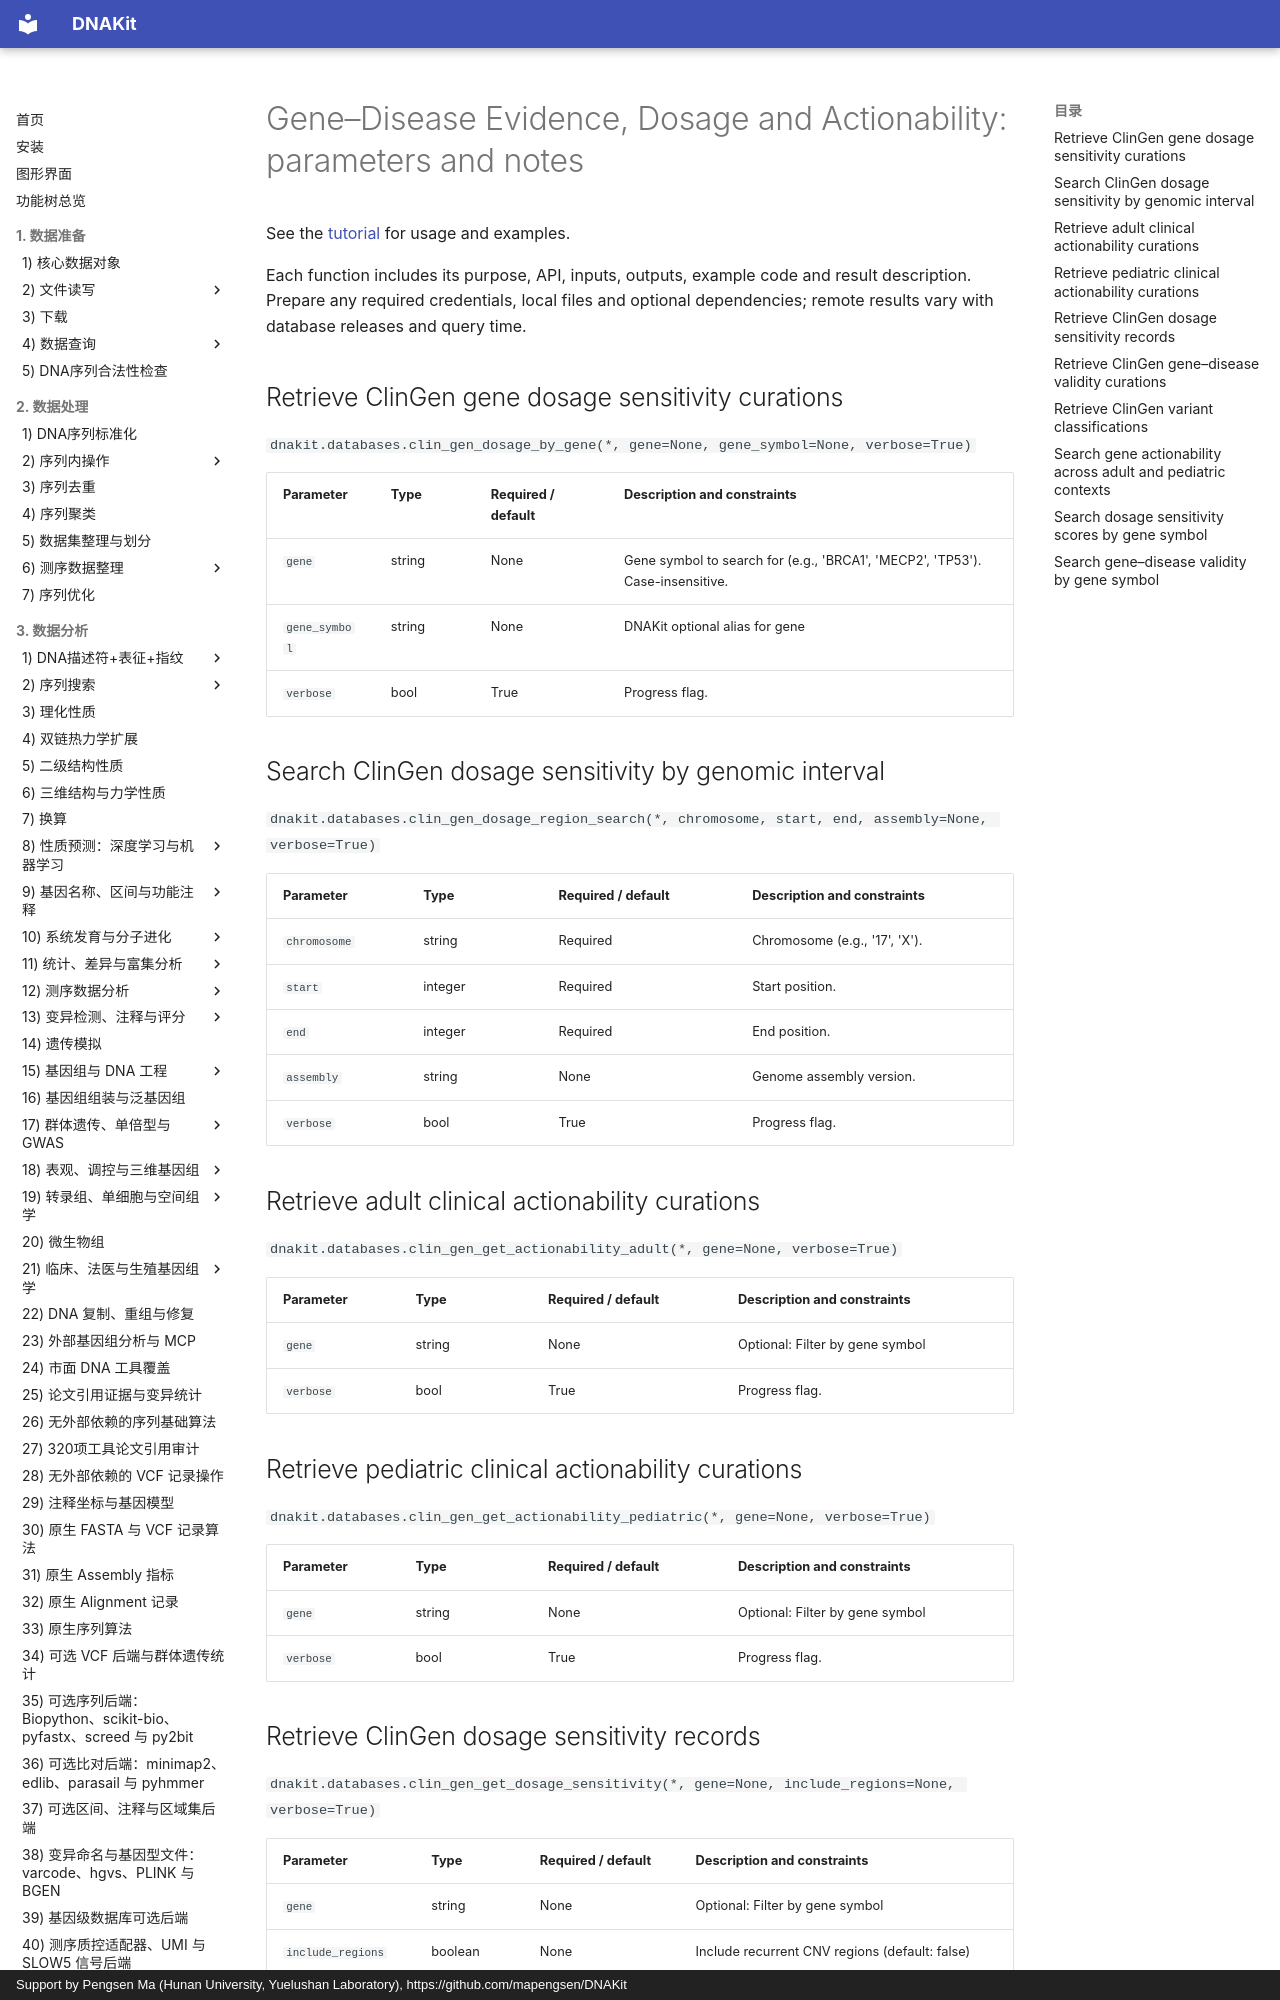

repository: mapengsen/DNAKit · page: faq/api/22_database_query_genetic_evidence.en/index.html · generator: mkdocs · copyright: Support by Pengsen Ma (Hunan University, Yuelushan Laboratory), https://github.com/mapengsen/DNAKit

# Gene–Disease Evidence, Dosage and Actionability: parameters and notes

See the [tutorial](../../api/features/22_database_query_genetic_evidence.md) for usage and examples.

Each function includes its purpose, API, inputs, outputs, example code and result description. Prepare any required credentials, local files and optional dependencies; remote results vary with database releases and query time.

## Retrieve ClinGen gene dosage sensitivity curations {#dnakit.databases.clin_gen_dosage_by_gene-parameters}

`dnakit.databases.clin_gen_dosage_by_gene(*, gene=None, gene_symbol=None, verbose=True)`

| Parameter | Type | Required / default | Description and constraints |
| --- | --- | --- | --- |
| `gene` | string | None | Gene symbol to search for (e.g., &#x27;BRCA1&#x27;, &#x27;MECP2&#x27;, &#x27;TP53&#x27;). Case-insensitive. |
| `gene_symbol` | string | None | DNAKit optional alias for gene |
| `verbose` | bool | True | Progress flag. |


## Search ClinGen dosage sensitivity by genomic interval {#dnakit.databases.clin_gen_dosage_region_search-parameters}

`dnakit.databases.clin_gen_dosage_region_search(*, chromosome, start, end, assembly=None, verbose=True)`

| Parameter | Type | Required / default | Description and constraints |
| --- | --- | --- | --- |
| `chromosome` | string | Required | Chromosome (e.g., &#x27;17&#x27;, &#x27;X&#x27;). |
| `start` | integer | Required | Start position. |
| `end` | integer | Required | End position. |
| `assembly` | string | None | Genome assembly version. {&quot;enum&quot;: &#91;&quot;GRCh37&quot;, &quot;GRCh38&quot;&#93;, &quot;default&quot;: &quot;GRCh38&quot;} |
| `verbose` | bool | True | Progress flag. |
